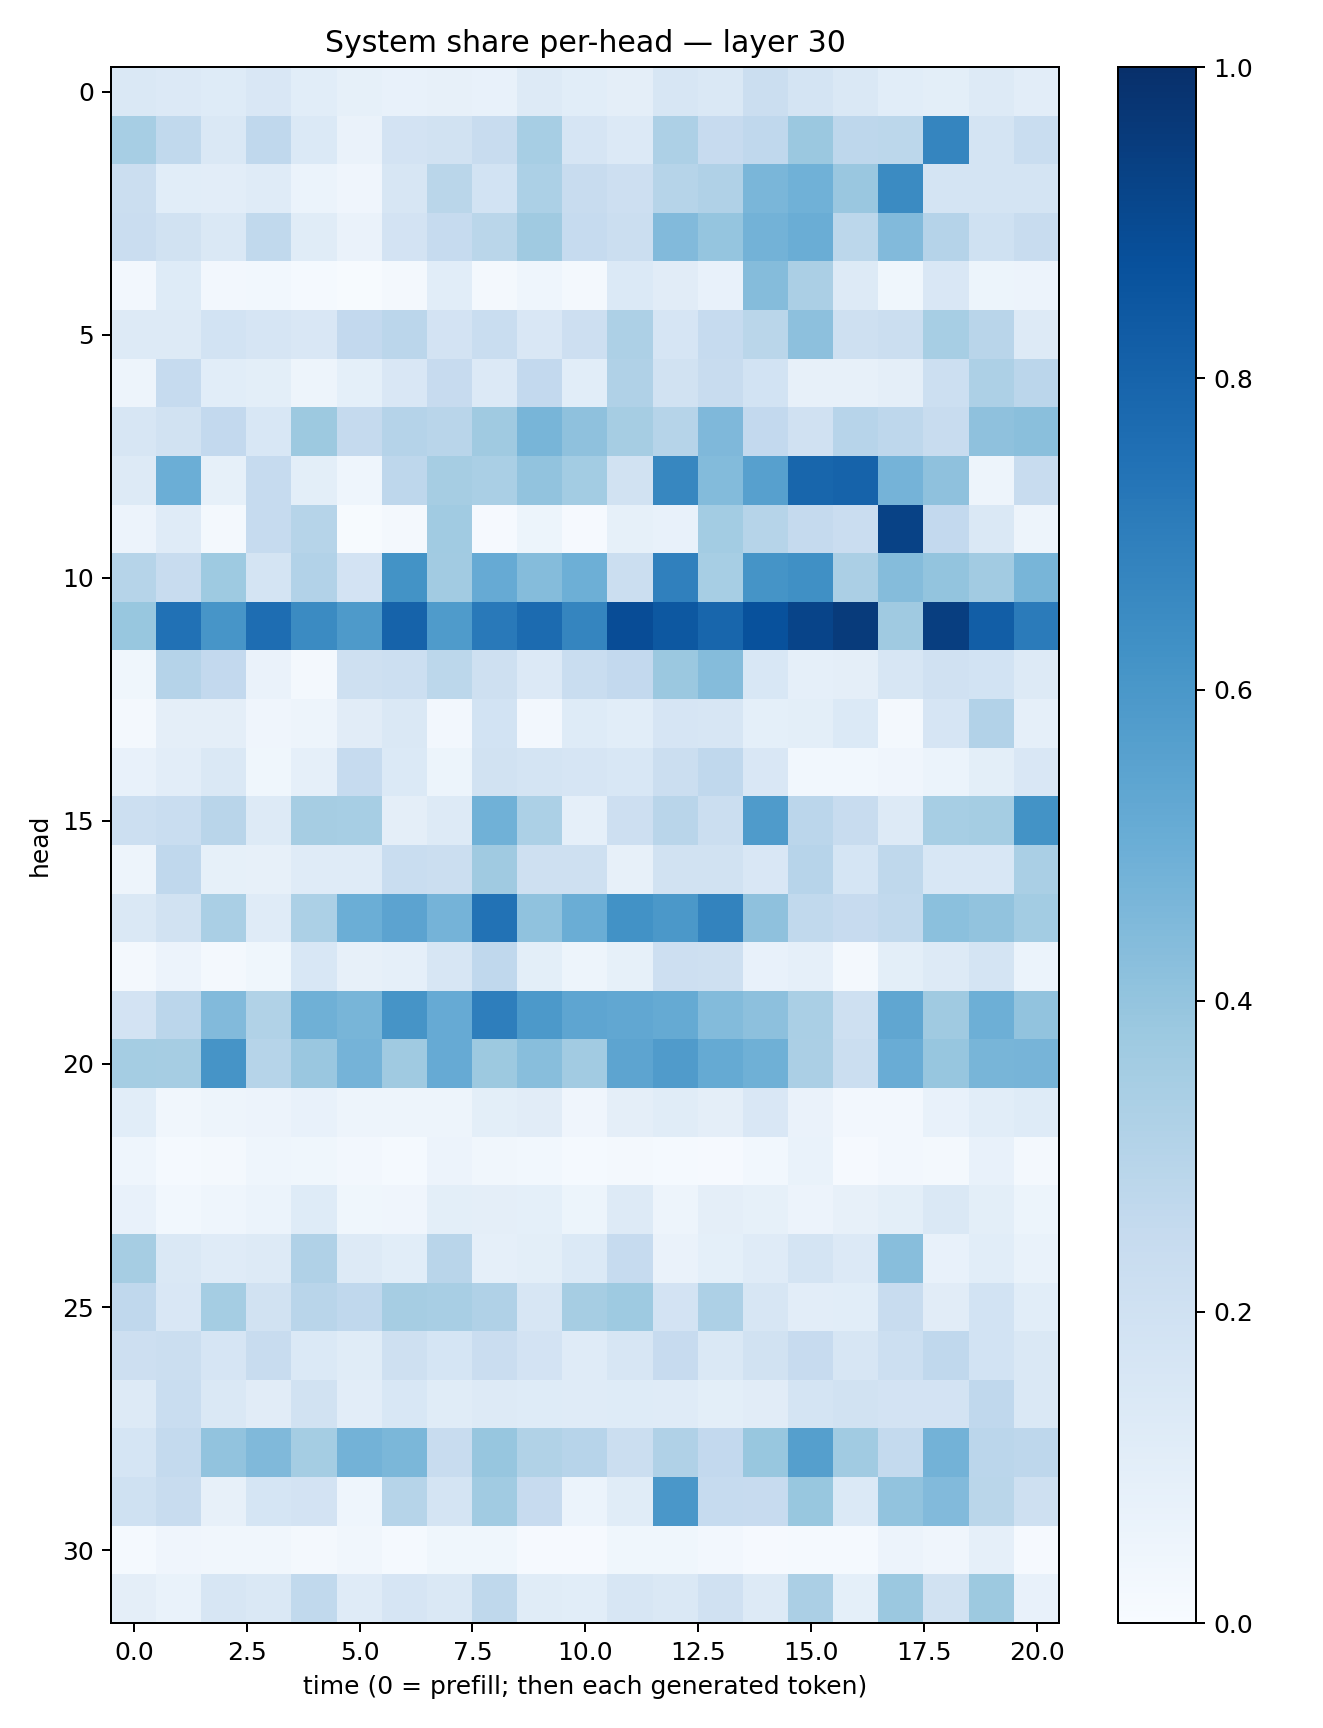

The file beside this chart, header and first rows:
0.14825302, 0.13419153, 0.12228728, 0.1518137, 0.106919065, 0.08556771, 0.07226865, 0.080745116, 0.07174423, 0.1265325, 0.10617654, 0.093886375, 0.16299096, 0.14303224, 0.22216344, 0.17340216, 0.14466804, 0.10930853, 0.09839487, 0.1314403, 0.103247754
0.3453, 0.2637, 0.1429, 0.2662, 0.1372, 0.06311, 0.1827, 0.1915, 0.2364, 0.3456, 0.1649, 0.1356, 0.325, 0.2453, 0.2674, 0.3797, 0.276, 0.2785, 0.6713, 0.1796, 0.2315
0.2188, 0.1089, 0.1049, 0.1184, 0.06089, 0.04222, 0.1604, 0.2889, 0.1857, 0.33, 0.2412, 0.2137, 0.299, 0.3184, 0.4638, 0.4872, 0.384, 0.6522, 0.1763, 0.176, 0.1753
0.2303, 0.1927, 0.1412, 0.2627, 0.1135, 0.06251, 0.1812, 0.2489, 0.2857, 0.3696, 0.2489, 0.2265, 0.4453, 0.3965, 0.4773, 0.5034, 0.2795, 0.4419, 0.3016, 0.2006, 0.235
0.02453, 0.1228, 0.02452, 0.02888, 0.01461, 0.004887, 0.02202, 0.106, 0.01855, 0.04569, 0.01592, 0.1383, 0.1123, 0.07808, 0.4361, 0.3323, 0.1312, 0.03811, 0.1485, 0.05344, 0.05841
0.1278, 0.1285, 0.1837, 0.1669, 0.1514, 0.2606, 0.2815, 0.1802, 0.2308, 0.1494, 0.213, 0.3267, 0.1669, 0.2472, 0.2852, 0.4151, 0.2084, 0.2208, 0.3467, 0.2904, 0.1325
0.04781, 0.2494, 0.1091, 0.09815, 0.04835, 0.09184, 0.1514, 0.2441, 0.1367, 0.2595, 0.109, 0.3176, 0.1893, 0.2391, 0.1844, 0.08093, 0.0815, 0.0951, 0.2156, 0.3266, 0.2847
0.1611, 0.1876, 0.258, 0.1543, 0.3759, 0.2538, 0.3042, 0.2924, 0.3711, 0.4683, 0.4122, 0.3481, 0.2974, 0.4521, 0.2609, 0.1983, 0.295, 0.2768, 0.2421, 0.412, 0.4256
0.1274, 0.4973, 0.08522, 0.2488, 0.09898, 0.04306, 0.2755, 0.3484, 0.3366, 0.403, 0.3571, 0.1944, 0.6658, 0.4382, 0.5587, 0.7901, 0.8008, 0.4734, 0.4107, 0.04819, 0.242
0.0563, 0.1193, 0.02037, 0.2474, 0.2976, 0.004901, 0.02129, 0.3662, 0.008011, 0.05306, 0.009128, 0.0823, 0.07796, 0.3587, 0.2986, 0.2522, 0.2275, 0.9281, 0.259, 0.1474, 0.04773
0.2975, 0.2404, 0.3732, 0.175, 0.3099, 0.1831, 0.6186, 0.3622, 0.5147, 0.4361, 0.4935, 0.2261, 0.6896, 0.3452, 0.6169, 0.6305, 0.3323, 0.4363, 0.3996, 0.3625, 0.4652
0.3893, 0.7484, 0.606, 0.7638, 0.6503, 0.5872, 0.8034, 0.5837, 0.7186, 0.7705, 0.6711, 0.8874, 0.8472, 0.7892, 0.8724, 0.9209, 0.9558, 0.3698, 0.9423, 0.8239, 0.7105
0.03721, 0.3037, 0.2596, 0.06494, 0.019, 0.2105, 0.2181, 0.2774, 0.2089, 0.1346, 0.2311, 0.2586, 0.3796, 0.4341, 0.1542, 0.08971, 0.09494, 0.1571, 0.1978, 0.1846, 0.1258
0.01962, 0.09406, 0.09749, 0.04126, 0.04995, 0.1106, 0.1474, 0.02695, 0.1861, 0.02541, 0.1225, 0.1063, 0.1654, 0.1626, 0.09372, 0.1003, 0.1394, 0.02204, 0.1665, 0.31, 0.08741
0.07151, 0.1016, 0.1445, 0.03687, 0.08671, 0.2471, 0.1371, 0.05216, 0.1941, 0.1765, 0.1654, 0.1559, 0.2211, 0.2661, 0.1512, 0.0295, 0.03104, 0.03967, 0.0601, 0.09779, 0.1522
0.2159, 0.2335, 0.2903, 0.1268, 0.3486, 0.3452, 0.09403, 0.1291, 0.4847, 0.3294, 0.08711, 0.2139, 0.2929, 0.2231, 0.584, 0.2818, 0.2366, 0.1263, 0.3451, 0.3537, 0.6177
0.04991, 0.2683, 0.08418, 0.0807, 0.1209, 0.1187, 0.2316, 0.2243, 0.3702, 0.2046, 0.2078, 0.08006, 0.1898, 0.1905, 0.1499, 0.2968, 0.1688, 0.2723, 0.1548, 0.154, 0.3384
0.1471, 0.1938, 0.3378, 0.1185, 0.3294, 0.4962, 0.5454, 0.4756, 0.7438, 0.4074, 0.5018, 0.622, 0.596, 0.6768, 0.4111, 0.2648, 0.244, 0.2643, 0.4212, 0.4031, 0.3568
0.01686, 0.0572, 0.02185, 0.039, 0.1546, 0.07942, 0.08922, 0.1622, 0.2681, 0.1005, 0.04875, 0.08251, 0.2131, 0.2043, 0.07206, 0.08819, 0.02266, 0.1009, 0.1257, 0.1769, 0.05944
0.1823, 0.2837, 0.4439, 0.315, 0.4891, 0.4682, 0.6131, 0.514, 0.6983, 0.5917, 0.5359, 0.5284, 0.5175, 0.4404, 0.417, 0.3396, 0.2093, 0.534, 0.3692, 0.4932, 0.4051
0.3518, 0.3484, 0.6132, 0.2988, 0.3833, 0.4763, 0.3703, 0.5127, 0.3787, 0.4259, 0.3599, 0.5411, 0.5808, 0.5156, 0.4891, 0.3353, 0.2203, 0.505, 0.3942, 0.4649, 0.4708
0.1084, 0.03275, 0.05014, 0.05683, 0.07093, 0.04721, 0.04756, 0.0495, 0.09885, 0.1122, 0.04096, 0.09501, 0.1156, 0.09413, 0.1488, 0.06446, 0.02723, 0.0259, 0.0734, 0.1082, 0.1215
0.04648, 0.01259, 0.01621, 0.04643, 0.03559, 0.02354, 0.01281, 0.0583, 0.03491, 0.02845, 0.01206, 0.01613, 0.012, 0.0117, 0.02827, 0.06757, 0.008973, 0.02402, 0.01864, 0.07183, 0.01829
0.07622, 0.03063, 0.04368, 0.05999, 0.1239, 0.03814, 0.03963, 0.09996, 0.09464, 0.09334, 0.05392, 0.1288, 0.04693, 0.09638, 0.08483, 0.0554, 0.08069, 0.09987, 0.1451, 0.1, 0.05366
0.3494, 0.1477, 0.1196, 0.129, 0.3187, 0.13, 0.1082, 0.2913, 0.08658, 0.09968, 0.1377, 0.2487, 0.06507, 0.09071, 0.1183, 0.1781, 0.1343, 0.4261, 0.07316, 0.1059, 0.06873
0.2693, 0.1487, 0.3533, 0.1929, 0.2902, 0.2657, 0.3477, 0.3403, 0.3165, 0.1633, 0.3509, 0.3731, 0.1814, 0.3254, 0.1599, 0.1044, 0.106, 0.2349, 0.1102, 0.1875, 0.1065
0.2131, 0.2189, 0.1658, 0.2363, 0.1373, 0.1141, 0.2091, 0.1698, 0.2283, 0.1813, 0.1182, 0.1567, 0.2429, 0.1449, 0.1898, 0.2425, 0.1617, 0.2178, 0.268, 0.185, 0.1436
0.1263, 0.2338, 0.1475, 0.1123, 0.1945, 0.1033, 0.1542, 0.1144, 0.126, 0.1244, 0.1182, 0.1236, 0.1196, 0.09863, 0.1123, 0.1743, 0.1903, 0.1806, 0.1828, 0.2666, 0.1439
0.1716, 0.2554, 0.4032, 0.4492, 0.3534, 0.4791, 0.4604, 0.2405, 0.3912, 0.3151, 0.2946, 0.2213, 0.3202, 0.2591, 0.3876, 0.5645, 0.3665, 0.2549, 0.4795, 0.2828, 0.2762
0.1995, 0.2409, 0.07986, 0.1701, 0.1809, 0.04364, 0.2992, 0.1763, 0.3653, 0.2432, 0.06021, 0.1157, 0.5978, 0.2474, 0.2442, 0.3877, 0.1399, 0.4062, 0.4451, 0.2866, 0.2052
0.01389, 0.0424, 0.0327, 0.03139, 0.01838, 0.03459, 0.01434, 0.039, 0.03655, 0.01111, 0.008256, 0.03603, 0.03732, 0.0241, 0.01109, 0.01347, 0.0122, 0.05715, 0.04237, 0.08937, 0.01029
0.09376, 0.06939, 0.1586, 0.1466, 0.2649, 0.1182, 0.1659, 0.1466, 0.2701, 0.114, 0.106, 0.1586, 0.1457, 0.1987, 0.1317, 0.3358, 0.09059, 0.3808, 0.1896, 0.3766, 0.07429
